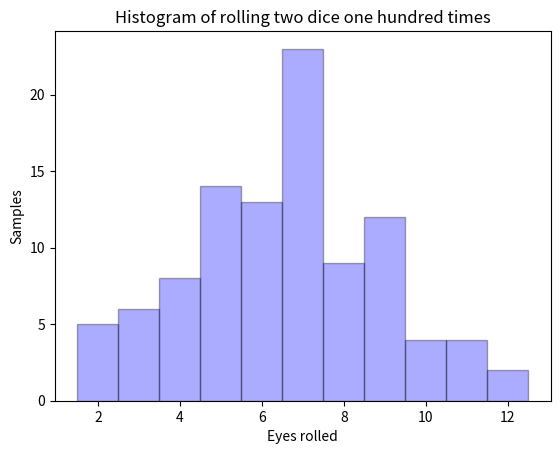

The matplotlib source for this figure:
#!/usr/bin/python #Linux shebang plus chmod to make executable
#------------------------------------------------------------
# FILENAME: chap30_asgn2.py
# VERSION: 1.0 - Python 3.6
# PURPOSE:
# AUTHOR: MVS
# LAST CHANGE: 23/10/2017
#------------------------------------------------------------
''' Python 3 main - roll dice and histogram
'''
#pip install numpy-1.13.3+mkl-cp36-cp36m-win32.whl
#pip install get scipy-0.19.1-cp36-cp36m-win32.whl
import numpy as np
import matplotlib.pyplot as plt


a=np.random.randint(1,7,(100,2))
print(a)
b=np.sum(a,axis=1)
histo, bins = np.histogram(b, bins=11, range=(1.5,12.5))
plt.bar(bins[:-1]+.5, histo, align='center', facecolor='blue', alpha=0.33, width=1, edgecolor='black')

plt.xlabel('Eyes rolled')
plt.ylabel('Samples')
plt.title("Histogram of rolling two dice one hundred times")
plt.show()